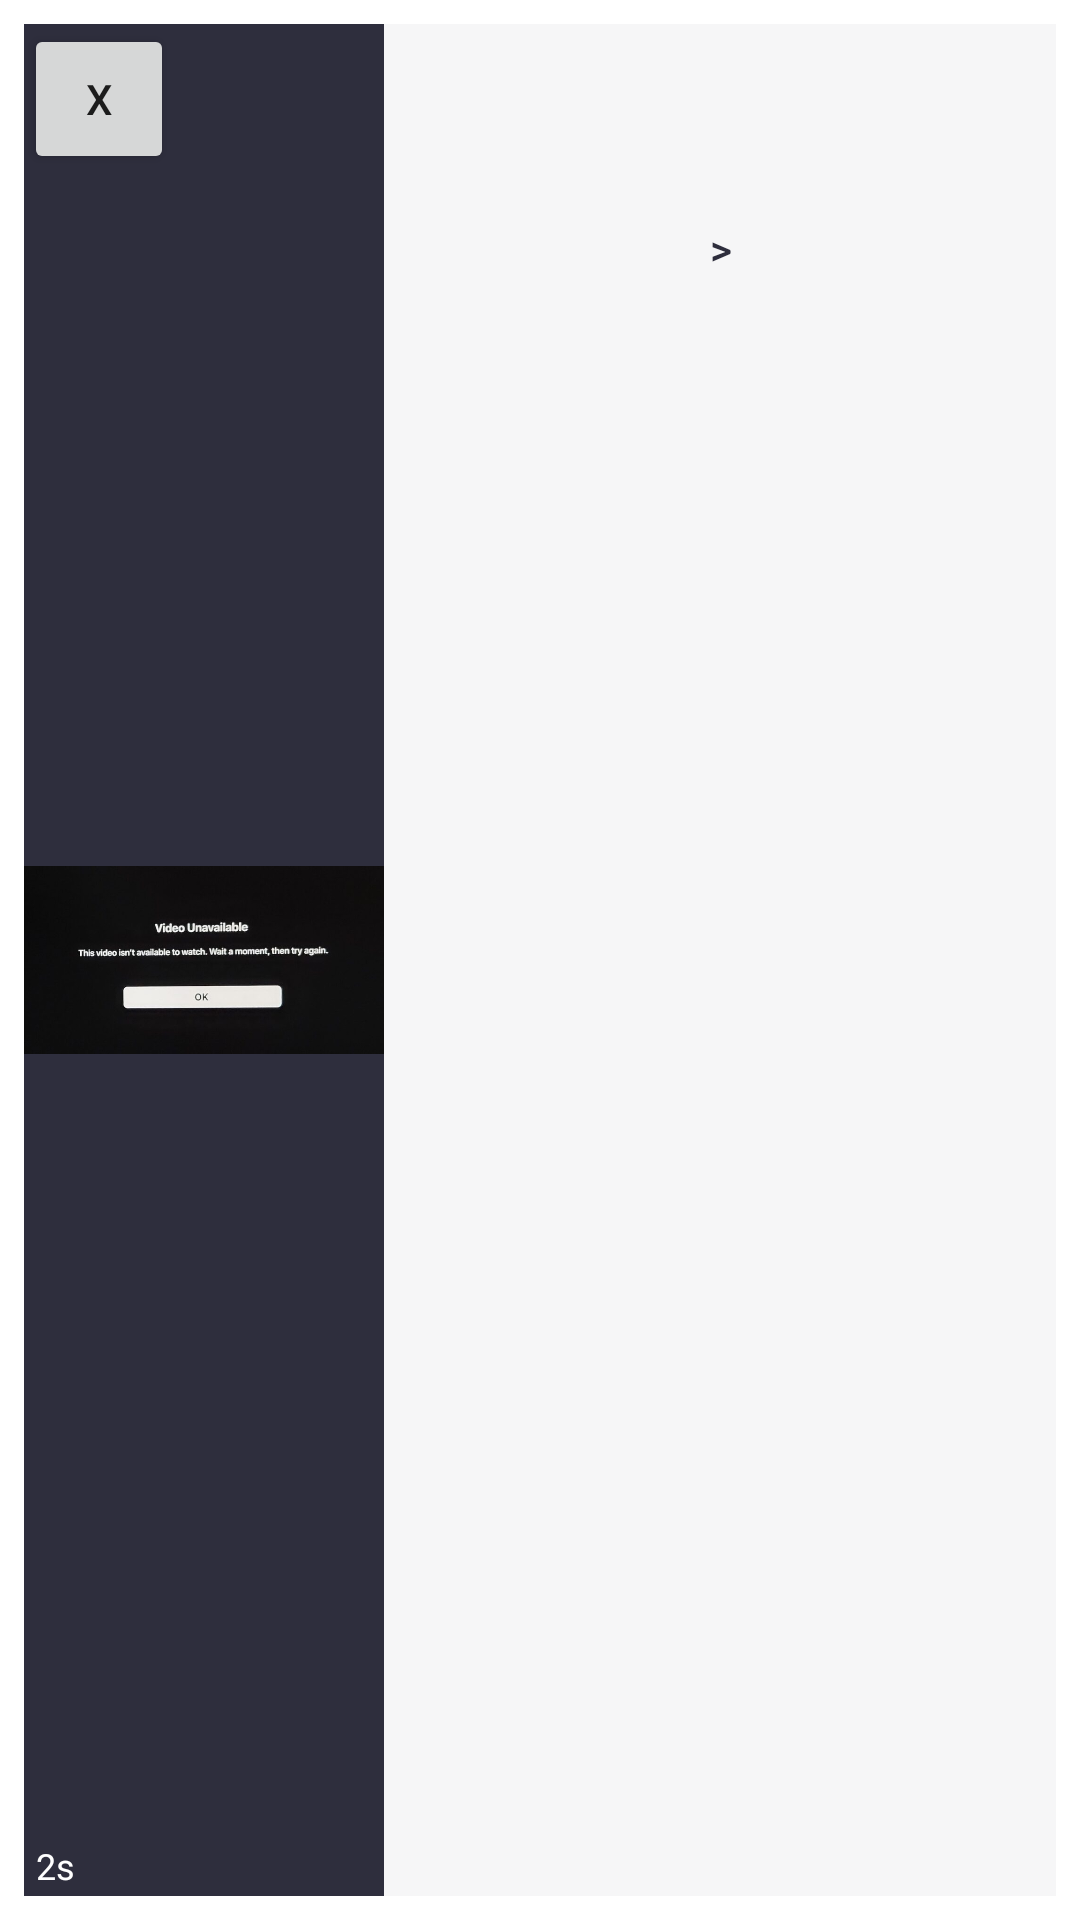

Produce the Android XML layout that renders to this screen, including the resource entries it uses.
<!-- AndroidManifest.xml: application theme Theme.Feyiuremote -->
<!-- res/layout/fragment_camera_waypoint_item.xml -->
<?xml version="1.0" encoding="utf-8"?>
<androidx.constraintlayout.widget.ConstraintLayout xmlns:android="http://schemas.android.com/apk/res/android"
    xmlns:app="http://schemas.android.com/apk/res-auto"
    android:layout_width="match_parent"
    android:layout_height="120dp"
    android:descendantFocusability="blocksDescendants">

    
    <TextView
        android:id="@+id/textDwellTime"
        android:layout_width="wrap_content"
        android:layout_height="wrap_content"
        android:layout_marginStart="12dp"
        android:layout_marginBottom="10dp"
        android:text="2s"
        android:textColor="#FFFF"
        android:textSize="12dp"
        android:translationZ="1sp"
        app:layout_constraintBottom_toBottomOf="parent"
        app:layout_constraintStart_toStartOf="parent" />

    <Button
        android:id="@+id/deleteButton"
        android:layout_width="50dp"
        android:layout_height="50dp"
        android:layout_marginStart="8dp"
        android:layout_marginTop="8dp"
        android:text="X"
        app:layout_constraintStart_toStartOf="parent"
        app:layout_constraintTop_toTopOf="parent" />


    <LinearLayout
        android:id="@+id/linearLyoutWaypoint"
        android:layout_width="match_parent"
        android:layout_height="match_parent"
        android:layout_marginBottom="8dp"
        android:layout_marginEnd="8dp"
        android:layout_marginStart="8dp"
        android:layout_marginTop="8dp"
        android:orientation="horizontal"
        app:layout_constraintBottom_toBottomOf="parent"
        app:layout_constraintEnd_toEndOf="parent"
        app:layout_constraintStart_toStartOf="parent"
        app:layout_constraintTop_toTopOf="parent">

        <ImageView
            android:id="@+id/imageWaypoint"
            android:layout_width="120dp"
            android:layout_height="match_parent"
            android:layout_gravity="center"
            android:layout_marginStart="0dp"
            android:background="@color/primary"
            android:scaleType="fitCenter"
            android:src="@drawable/video_unavailable" />

        <LinearLayout
            android:id="@+id/linearLayoutWaypointControl"
            android:layout_width="match_parent"
            android:layout_height="match_parent"
            android:background="#0A2E2E3D"
            android:orientation="vertical">


            <androidx.constraintlayout.widget.ConstraintLayout
                android:layout_width="match_parent"
                android:layout_height="match_parent">

                <Button
                    android:id="@+id/buttonGoToWaypoint"
                    style="?attr/materialButtonOutlinedStyle"
                    android:layout_width="0dp"
                    android:layout_height="50dp"
                    android:layout_weight="1"
                    android:minWidth="40dip"
                    android:text=">"
                    app:layout_constraintEnd_toEndOf="@+id/toggleButtonWaypointSpeed"
                    app:layout_constraintStart_toStartOf="@+id/toggleButtonWaypointSpeed"
                    app:layout_constraintTop_toBottomOf="@+id/toggleButtonWaypointSpeed" />

                <com.google.android.material.button.MaterialButtonToggleGroup
                    android:id="@+id/toggleButtonWaypointSpeed"
                    android:layout_width="210dp"
                    android:layout_height="50dp"
                    android:gravity="center"
                    app:layout_constraintEnd_toEndOf="parent"
                    app:layout_constraintStart_toStartOf="parent"
                    app:layout_constraintTop_toTopOf="parent"
                    app:singleSelection="true">

                    <Button
                        android:id="@+id/buttonWaypointSpeedSlow"
                        style="?attr/materialButtonOutlinedStyle"
                        android:layout_width="wrap_content"
                        android:layout_height="wrap_content"
                        android:minWidth="35dip"
                        android:text="Slow" />

                    <Button
                        android:id="@+id/buttonWaypointSpeedMed"
                        style="?attr/materialButtonOutlinedStyle"
                        android:layout_width="wrap_content"
                        android:layout_height="wrap_content"
                        android:minWidth="35dip"
                        android:text="Med" />

                    <Button
                        android:id="@+id/buttonWaypointSpeedFast"
                        style="?attr/materialButtonOutlinedStyle"
                        android:layout_width="wrap_content"
                        android:layout_height="wrap_content"
                        android:minWidth="35dip"
                        android:text="Fast" />

                </com.google.android.material.button.MaterialButtonToggleGroup>
            </androidx.constraintlayout.widget.ConstraintLayout>

        </LinearLayout>

    </LinearLayout>

</androidx.constraintlayout.widget.ConstraintLayout>
<!-- resources referenced by this layout -->
<resources>
  <color name="primary">#2E2E3D</color>
  <!-- drawable video_unavailable: jpg bitmap (drawable, 15727 bytes) -->
  <style name="Theme.Feyiuremote" parent="Theme.MaterialComponents.DayNight.DarkActionBar">
          
          <item name="colorPrimary">@color/primary</item>
          <item name="colorPrimaryVariant">@color/secondary</item>
          <item name="colorOnPrimary">@color/white</item>
          
          <item name="colorSecondary">@color/secondary</item>
          <item name="colorSecondaryVariant">@color/tertiary</item>
          <item name="colorOnSecondary">@color/black</item>
          
          <item name="android:statusBarColor" tools:targetApi="l">?attr/colorPrimaryVariant</item>
          
      </style>
  <color name="secondary">#221B2E</color>
  <color name="white">#FFFFFFFF</color>
  <color name="tertiary">#373B4A</color>
  <color name="black">#FF000000</color>
</resources>
